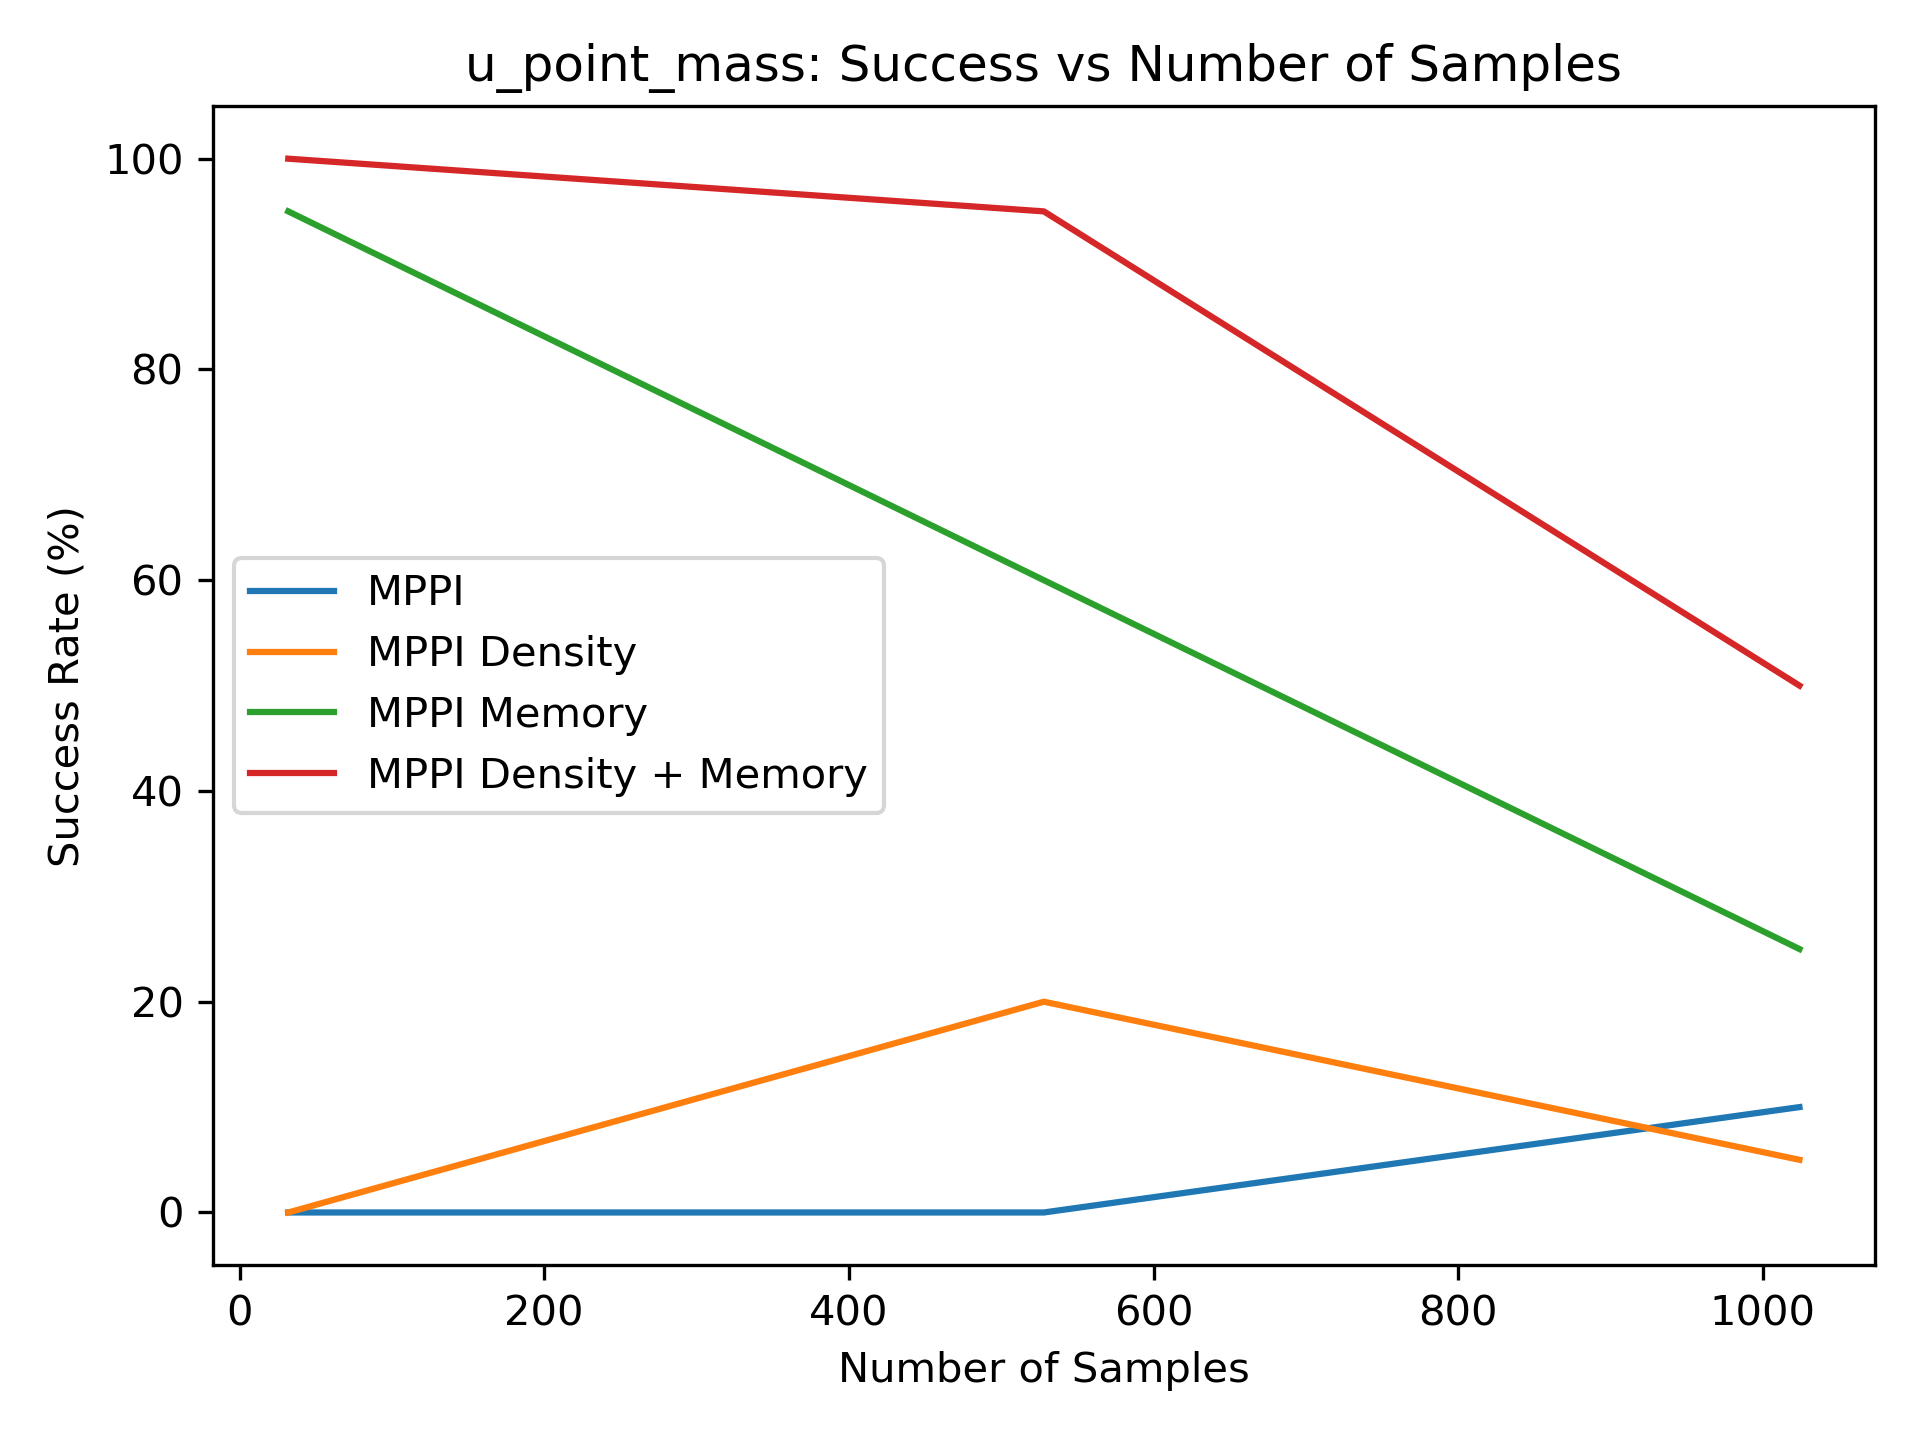

Source data for this figure (header and first rows):
0.000000000000000000e+00, 0.000000000000000000e+00, 1.000000000000000000e+01
0.000000000000000000e+00, 2.000000000000000000e+01, 5.000000000000000000e+00
9.500000000000000000e+01, 6.000000000000000000e+01, 2.500000000000000000e+01
1.000000000000000000e+02, 9.500000000000000000e+01, 5.000000000000000000e+01
